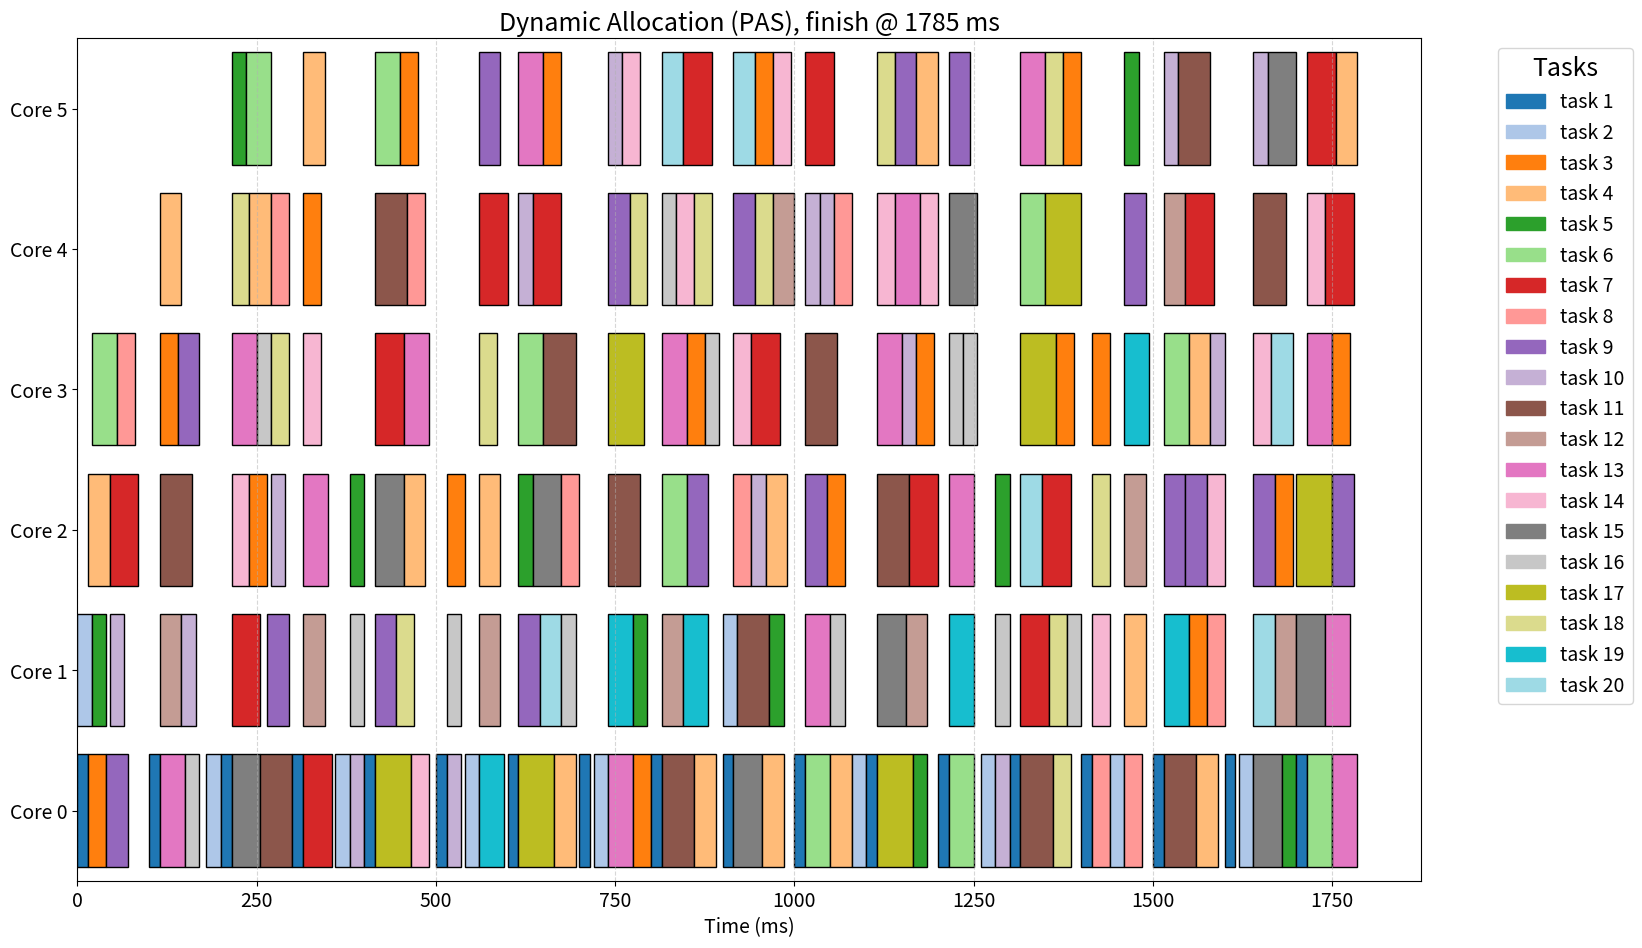
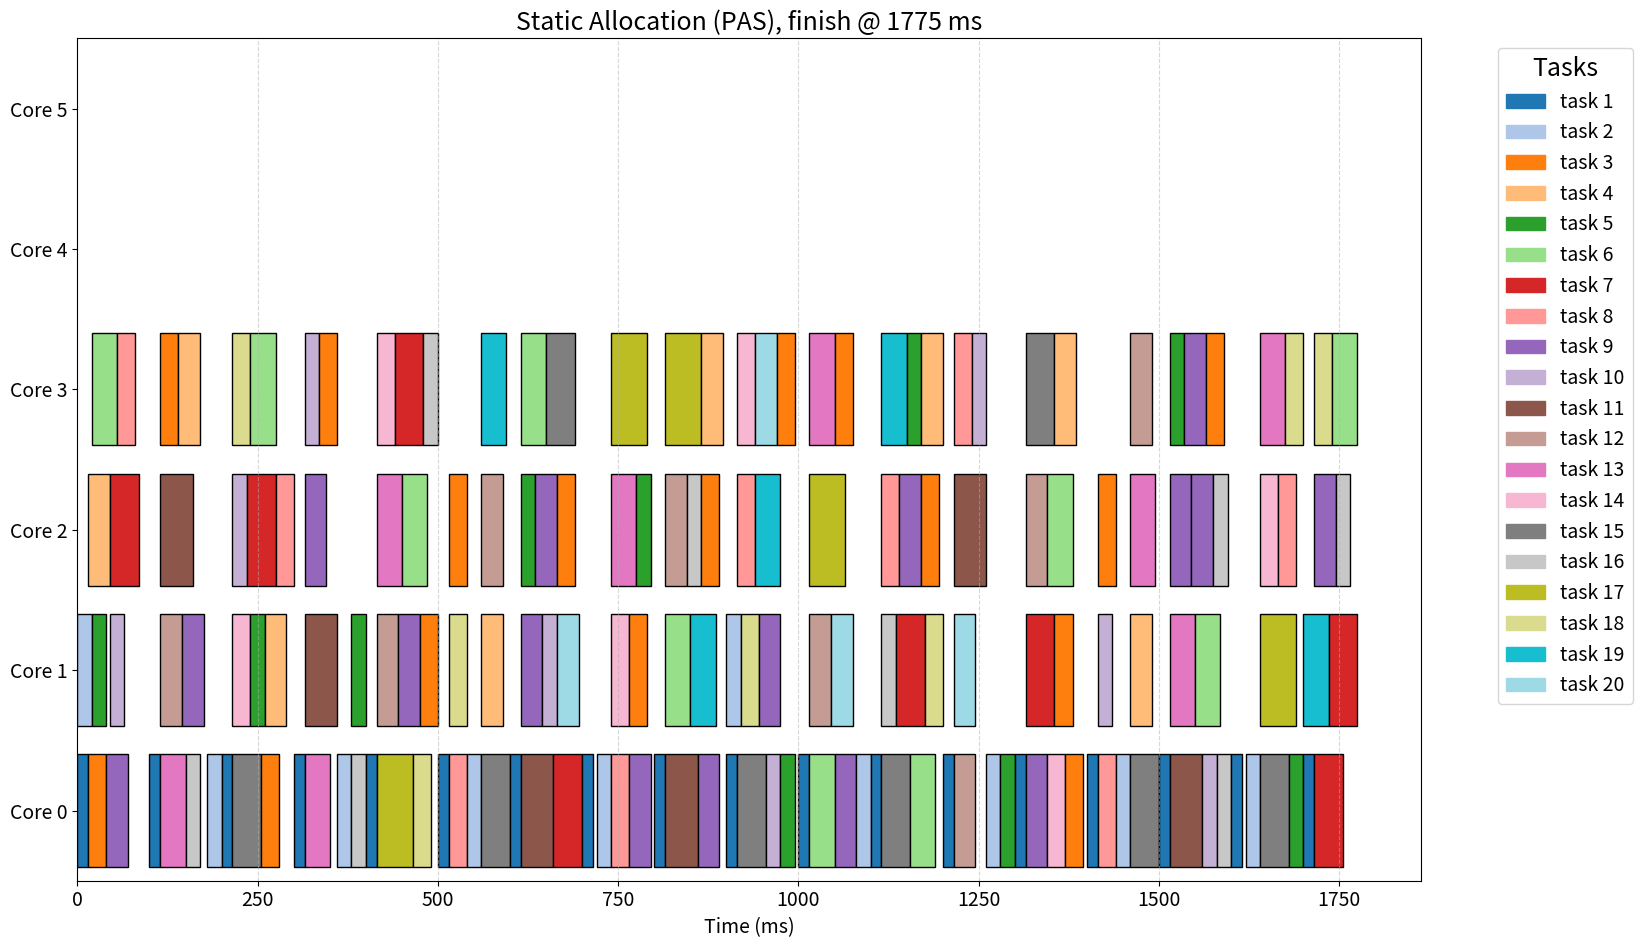

Write the Python code that produced these figures, in order. (Note: this script raises an exception after producing the figures.)
"""General main scheduling algorithm with FCFS/PAS ordering and static/dynamic
core allocation, following the provided pseudocode.

Data model assumptions for `tasks` input:
- Dict[str, Dict]: each task has keys:
  - 'type': 'periodic' or 'event'
  - 'execution_time': int (t_i)
  - 'period': int (T_i) for periodic only (optional for event)
  - 'deps': List[str] (predecessor task names), optional
  - 'priority': int used as priority p_i for PAS (default 0)

This scheduler treats a single instance of each task per iteration, i.e., a
finite DAG-style schedule. Periodic tasks behave as sources with eta_i = 0.
"""

from __future__ import annotations

import os
from dataclasses import dataclass
from math import ceil, inf
from typing import Dict, List, Optional, Tuple

import matplotlib.patches as mpatches
import matplotlib.pyplot as plt


@dataclass
class ScheduleEntry:
    task: str
    start_time: int
    finish_time: int
    core: int
    eligible_time: int


def topology(tasks: Dict[str, Dict]) -> Tuple[Dict[str, List[str]], Dict[str, List[str]]]:
    successors: Dict[str, List[str]] = {name: [] for name in tasks}
    predecessors: Dict[str, List[str]] = {name: [] for name in tasks}
    for name, props in tasks.items():
        for dep in props.get("deps", []) or []:
            if dep in tasks:
                successors[dep].append(name)
                predecessors[name].append(dep)
    return successors, predecessors


def order_eligible(eligible: List[str], tasks: Dict[str, Dict], eta: Dict[str, int], policy: str) -> List[str]:
    policy = policy.lower()
    if policy == "pas":
        def key_fn(name: str):
            p_i = int(tasks[name].get("priority", 0))
            return (-p_i, int(eta.get(name, 0)), name)
        return sorted(eligible, key=key_fn)
    # fcfs
    return sorted(eligible, key=lambda n: (int(eta.get(n, 0)), n))


def static_allocation(num_cores: int, p_max: int, n_min: int) -> List[int]:
    c_alloc = max(1, min(num_cores, p_max, n_min))
    return list(range(c_alloc))  # lowest indices


def dynamic_allocation(idle_cores: List[int], eligible: List[str]) -> Tuple[int, List[int]]:
    c_alloc = min(len(idle_cores), len(eligible))
    return idle_cores[:c_alloc]


def compute_total_work(tasks: Dict[str, Dict]) -> int:
    return sum(int(props.get("execution_time", 0))
               for props in tasks.values())


def compute_parallelism_bounds(tasks: Dict[str, Dict], num_cores: int) -> Tuple[int, int]:
    """Compute (W, T_CP, P_max_approx). Uses a relaxed approximation for P_max: number of sources."""
    successors, predecessors = topology(tasks)
    # Total work W (one instance per node baseline)
    W = compute_total_work(tasks)
    # Critical path via longest path DP on DAG of single-shot graph
    # (For periodic Tasks, treat as sources with EST=0)
    task_path_length: Dict[str, int] = {}
    remaining_tasks = set(tasks.keys())
    while remaining_tasks:
        progressed = False
        for name in list(remaining_tasks):
            if all(p in task_path_length for p in predecessors[name]):
                task_path_length[name] = max((task_path_length[p] + int(tasks[p]["execution_time"])
                                                  for p in predecessors[name]), default=0)
                remaining_tasks.remove(name)
                progressed = True
        if not progressed:
            # Cycles (shouldn't happen in a DAG); break conservatively
            break
    T_CP = max((task_path_length[n] + int(tasks[n]["execution_time"])
               for n in task_path_length), default=0)
    # Approx P_max: max number of simultaneously ready sources after releases -> count of nodes with no preds

    def calculate_max_parallelism() -> int:
        """Calculate P_max by finding the maximum number of eligible tasks at any time."""
        max_parallelism = 0
        completed = set()
        eligible = set()

        # Initially eligible: Tasks with no dependencies or periodic sources
        for name, props in tasks.items():
            deps = props.get("deps", []) or []
            if props.get("type") == "periodic" or len(deps) == 0:
                eligible.add(name)

        max_parallelism = max(max_parallelism, len(eligible))

        while eligible:
            # Execute all eligible Tasks simultaneously (unlimited cores)
            Tasks_to_execute = list(eligible)
            eligible.clear()
            completed.update(Tasks_to_execute)

            # Find new eligible Tasks
            newly_eligible = set()
            for Task in Tasks_to_execute:
                for succ in successors.get(Task, []):
                    if succ in completed or succ in newly_eligible:
                        continue
                    preds = tasks.get(succ, {}).get("deps", []) or []
                    if all(p in completed for p in preds):
                        newly_eligible.add(succ)

            eligible.update(newly_eligible)
            max_parallelism = max(max_parallelism, len(eligible))

        return max(max_parallelism, 1)

    p_max = calculate_max_parallelism()

    def calculate_min_core_count(
        num_cores: int,
        total_work: int,
        critical_path: int,
        epsilon: float = 0.9,
    ) -> int:
        """Compute N_min = ceil( (epsilon * p) / (s * (1 - epsilon)) ) per DAG-aware Amdahl's law.

        Handles edge cases: if W == 0 -> allocate 1; if s == 0 -> N_min treated as num_cores.
        """
        # Guard: no work
        if total_work <= 0:
            return 1

        # Compute serial/parallel fractions
        s_fraction = critical_path / total_work
        s_fraction = max(0.0, min(1.0, s_fraction))
        p_fraction = max(0.0, 1.0 - s_fraction)

        # Compute N_min; handle s == 0 (perfect parallelism) by allowing up to available cores
        if s_fraction == 0.0:
            minimal_core_count = num_cores
        else:
            # Avoid division by zero for epsilon extremes
            eps = min(max(epsilon, 1e-9), 1 - 1e-9)
            minimal_core_count = ceil(
                (eps * p_fraction) / (s_fraction * (1.0 - eps)))
            minimal_core_count = max(1, minimal_core_count)

        return minimal_core_count

    n_min = calculate_min_core_count(num_cores, W, T_CP)

    return p_max, n_min

# Patch: ensure next_rel considers only releases strictly after current tau to avoid stalling
# Re-run the two scenarios

# (Reusing the functions and data already defined above)


def run_main_scheduler(
    tasks: Dict[str, Dict],
    num_cores: int,
    scheduling_policy: str = "fcfs",
    allocation_policy: str = "dynamic",
    I: Optional[int] = None,
) -> Tuple[List[ScheduleEntry], int, int]:
    """Execute the main scheduling algorithm for a finite DAG per iteration.

    Returns a tuple (all_schedules, makespans):
    - all_schedules: list per iteration of ScheduleEntry list
    - makespans: list of iteration total times
    """

    successors, predecessors = topology(tasks)

    total_work = compute_total_work(tasks)
    if I is None:
        T_end = 2 * total_work
    else:
        T_end = I * total_work

    p_max, n_min = compute_parallelism_bounds(tasks, num_cores)

    if allocation_policy.lower() == "static":
        available_cores = static_allocation(num_cores, p_max, n_min)
    else:
        available_cores = list(range(num_cores))

    idle_cores = list(range(num_cores))

    tau = 0
    phi: Dict[str, int] = {}
    next_active = 0
    eta: Dict[str, int] = {}
    start: Dict[str, int] = {}
    running: Dict[Tuple[str, int], Tuple[int, int]] = {}
    schedule: List[ScheduleEntry] = []
    for name, props in tasks.items():
        if props.get("type") == "periodic" and int(props.get("period", 0)) > 0:
            phi[name] = 0
        else:
            eta[name] = 0
            start[name] = 0

    tokens: Dict[Tuple[str, str], int] = {
        (p, n): 0 for n in tasks for p in predecessors[n]}

    def get_periodic_at_tau(t: int) -> List[str]:
        return sorted([n for n in phi if phi[n] == t])

    def get_event_at_tau(t: int) -> List[str]:
        return [n for n, props in tasks.items() if props.get("type") != "periodic"
                and all(tokens[(p, n)] > 0 for p in predecessors[n])
                and start[n] <= t]

    def run_periodic_now(t: int, periodic: List[str], available_cores: List[int]) -> None:
        nonlocal total_delay
        if not periodic:
            return
        for n in periodic:
            if not available_cores:
                if running:
                    tx = min(finish for finish, _ in running.values()) - t
                else:
                    tx = 0
                total_delay += tx
                start = t + tx
                phi[n] = start
                continue
            assigned_core = min(available_cores)
            available_cores.remove(assigned_core)
            idle_cores.remove(assigned_core)
            t_i = int(tasks[n]["execution_time"])
            start = t
            finish = t + t_i
            running[(n, t)] = (finish, assigned_core)
            schedule.append(ScheduleEntry(
                n, start, finish, assigned_core, eligible_time=t))
            # print(ScheduleEntry(
            #     n, start, finish, assigned_core, eligible_time=t))
            T_i = int(tasks[n].get("period", 0))
            next_active = t + T_i
            if T_i > 0 and next_active < T_end:
                phi[n] = next_active
            else:
                phi.pop(n, None)

    total_delay = 0
    while tau < T_end:
        # Admit periodic jobs released at tau
        eligible_event = get_event_at_tau(tau)

        if len(eligible_event) == 0 and num_cores <= 1:
            tau = next_active

        periodic_at_tau = get_periodic_at_tau(tau)

        ordered_eligible_periodic = order_eligible(periodic_at_tau, tasks, {
            e: tau for e in periodic_at_tau}, scheduling_policy)

        ordered_eligible_event = order_eligible(eligible_event, tasks, {
            e: eta[e] for e in eligible_event}, scheduling_policy)

        eligible = ordered_eligible_periodic + ordered_eligible_event

        if allocation_policy.lower() == 'dynamic':
            available_cores = dynamic_allocation(idle_cores, eligible)

        run_periodic_now(tau, ordered_eligible_periodic, available_cores)

        sorted_available_cores = list(sorted(available_cores))
        for name in ordered_eligible_event:
            start[name] = tau
            if not sorted_available_cores:
                break

            t_i = int(tasks[name]["execution_time"])

            if tau + t_i > T_end:
                break

            if phi and start[name] + t_i > next_active and start[name] <= tau:
                first_phi_key = min(phi.keys())
                delayed_start_time = next_active + \
                    tasks[first_phi_key]["execution_time"]
                total_delay += delayed_start_time - start[name]
                start[name] = delayed_start_time
            else:
                core = sorted_available_cores.pop(0)
                if core in available_cores:
                    available_cores.remove(core)
                    idle_cores.remove(core)
                running[(name, tau)] = (tau + t_i, core)
                schedule.append(ScheduleEntry(
                    name, tau, tau + t_i, core, eligible_time=tau))
                # print(ScheduleEntry(
                #     name, tau, tau + t_i, core, eligible_time=tau))
                for p in predecessors[name]:
                    tokens[(p, name)] -= 1

        next_fin = min((fin for (fin, _) in running.values()), default=None)
        # strictly greater than tau
        next_active = min((t for t in phi.values() if t > tau), default=inf)
        next_decision_point = [t for t in [
            next_fin, next_active] if t is not None]
        if not next_decision_point:
            break
        tau_next = min(next_decision_point)

        # Complete any at tau_next
        for (name, eligible_time), (finish_time, core) in list(running.items()):
            if finish_time == tau_next:
                running.pop((name, eligible_time))
                if core not in idle_cores:
                    idle_cores.append(core)
                    idle_cores.sort()
                if allocation_policy.lower() == "static":
                    available_cores.append(core)
                    available_cores.sort()
                for s in successors[name]:
                    tokens[(name, s)] = tokens.get((name, s), 0) + 1
                    start[s] = finish_time
                    eta[s] = finish_time

        tau = tau_next

    finish_time = max((e.finish_time for e in schedule), default=0)
    return schedule, finish_time, total_delay


def plot_schedule(log_data, title, ax, color_mapping=None, total_cores=None):
    base_Tasks = sorted(set(Task for _, _, Task, _, _ in log_data))

    if color_mapping is None:
        color_palette = plt.cm.get_cmap("tab20", len(base_Tasks))
        color_mapping = {base_Task: color_palette(
            i) for i, base_Task in enumerate(base_Tasks)}

    # Always include all cores if total_cores provided; otherwise, only used cores
    cores = list(range(total_cores)) if total_cores is not None else \
        list(sorted(set(core for _, _, _, _, core in log_data)))

    y_positions = {core: i for i, core in enumerate(cores)}

    for start, end, Task, release, core in log_data:
        ax.barh(y_positions[core], end - start, left=start,
                color=color_mapping[Task], edgecolor="black")

    ax.set_yticks(range(len(cores)))
    ax.set_yticklabels([f"Core {core}" for core in cores], fontsize=14)
    ax.set_ylim(-0.5, len(cores) - 0.5)
    ax.set_xlabel("Time (ms)", fontsize=14)
    ax.set_title(title, fontsize=18)
    ax.tick_params(axis='both', labelsize=14)
    ax.grid(True, axis='x', linestyle='--', alpha=0.5)

    def transform_label(label):
        if label.startswith('Task'):
            try:
                number = int(label[4:])
                return f"task {number}"
            except:
                return label
        return label

    def get_task_number(task):
        if task.startswith('Task'):
            try:
                return int(task[4:])
            except:
                return float('inf')
        return float('inf')

    sorted_tasks = sorted(base_Tasks, key=get_task_number)
    handles = [mpatches.Patch(color=color_mapping[task], label=transform_label(task))
               for task in sorted_tasks]
    ax.legend(handles=handles, bbox_to_anchor=(1.05, 1),
              loc='upper left', title="Tasks", fontsize=14, title_fontsize=18)

    return color_mapping


# Example tasks
tasks = {
    'RadarCapture': {
        'priority': 1,
        'period': 75,
        'execution_time': 2,
        'type': 'periodic',
        'deps': []
    },
    'CameraCapture': {
        'priority': 0,
        'period': 50,
        'execution_time': 7,
        'type': 'periodic',
        'deps': []
    },
    'SensorFusion': {
        'priority': 1,
        'execution_time': 6,
        'type': 'event',
        'deps': ['RadarCapture', 'CameraCapture'],
    },
    'ObjectDetection': {
        'priority': 1,
        'execution_time': 15,
        'type': 'event',
        'deps': ['SensorFusion'],
    },
    'TrajectoryPrediction': {
        'priority': 1,
        'execution_time': 8,
        'type': 'event',
        'deps': ['ObjectDetection'],
    },
    'CollisionRiskAssessment': {
        'priority': 2,
        'execution_time': 3,
        'type': 'event',
        'deps': ['TrajectoryPrediction'],
    },
    'EmergencyBrakeDecision': {
        'priority': 2,
        'execution_time': 2,
        'type': 'event',
        'deps': ['CollisionRiskAssessment'],
    },
    'ActuatorControl': {
        'priority': 2,
        'execution_time': 1,
        'type': 'event',
        'deps': ['EmergencyBrakeDecision'],
    },
    'LaneMarkingDetection': {
        'priority': 1,
        'execution_time': 6,
        'type': 'event',
        'deps': ['CameraCapture'],
    },
    'VehiclePositionEstimation': {
        'priority': 1,
        'execution_time': 4,
        'type': 'event',
        'deps': ['LaneMarkingDetection'],
    },
    'LaneDepartureWarning': {
        'priority': 1,
        'execution_time': 2,
        'type': 'event',
        'deps': ['VehiclePositionEstimation'],
    },
    'SteeringAngleCalculation': {
        'priority': 1,
        'execution_time': 2,
        'type': 'event',
        'deps': ['VehiclePositionEstimation'],
    },
    'SteeringActuatorControl': {
        'priority': 2,
        'execution_time': 1,
        'type': 'event',
        'deps': ['LaneDepartureWarning', 'SteeringAngleCalculation'],
    },

    # 'DistanceEstimation': {
    #     'priority': 1,
    #     'execution_time': 5,
    #     'type': 'event',
    #     'deps': ['ObjectDetection'],
    # },
    # 'RelativeSpeedEstimation': {
    #     'priority': 1,
    #     'execution_time': 4,
    #     'type': 'event',
    #     'deps': ['ObjectDetection'],
    # },
    # 'AdaptiveCruiseControlDecision': {
    #     'priority': 2,
    #     'execution_time': 6,
    #     'type': 'event',
    #     'deps': ['DistanceEstimation', 'RelativeSpeedEstimation'],
    # },
    # 'ThrottleControl': {
    #     'priority': 2,
    #     'execution_time': 2,
    #     'type': 'event',
    #     'deps': ['AdaptiveCruiseControlDecision'],
    # },
    # 'BrakeControl': {
    #     'priority': 2,
    #     'execution_time': 2,
    #     'type': 'event',
    #     'deps': ['AdaptiveCruiseControlDecision'],
    # },
}

tasks_long_path = {
    'Task1':  {'priority': 1, 'execution_time': 15, 'type': 'periodic', 'period': 100, 'deps': []},
    'Task2':  {'priority': 2, 'execution_time': 20, 'type': 'periodic', 'period': 180, 'deps': []},

    'Task3':  {'priority': 1, 'execution_time': 25, 'type': 'event', 'deps': ['Task1']},
    'Task4':  {'priority': 4, 'execution_time': 30, 'type': 'event', 'deps': ['Task3']},
    'Task5':  {'priority': 3, 'execution_time': 20, 'type': 'event', 'deps': ['Task4']},
    'Task6':  {'priority': 1, 'execution_time': 35, 'type': 'event', 'deps': ['Task5']},

    'Task7':  {'priority': 2, 'execution_time': 40, 'type': 'event', 'deps': ['Task6']},
    'Task8':  {'priority': 1, 'execution_time': 25, 'type': 'event', 'deps': ['Task7']},
    'Task9':  {'priority': 0, 'execution_time': 30, 'type': 'event', 'deps': ['Task8']},
    'Task10': {'priority': 4, 'execution_time': 20, 'type': 'event', 'deps': ['Task9']},

    'Task11': {'priority': 2, 'execution_time': 45, 'type': 'event', 'deps': ['Task10']},
    'Task12': {'priority': 0, 'execution_time': 30, 'type': 'event', 'deps': ['Task11']},
    'Task13': {'priority': 3, 'execution_time': 35, 'type': 'event', 'deps': ['Task12']},

    'Task14': {'priority': 1, 'execution_time': 25, 'type': 'event', 'deps': ['Task13']},
    'Task15': {'priority': 3, 'execution_time': 40, 'type': 'event', 'deps': ['Task14']},
    'Task16': {'priority': 3, 'execution_time': 20, 'type': 'event', 'deps': ['Task15']},

    'Task17': {'priority': 4, 'execution_time': 50, 'type': 'event', 'deps': ['Task16']},
    'Task18': {'priority': 1, 'execution_time': 25, 'type': 'event', 'deps': ['Task17']},

    'Task19': {'priority': 4, 'execution_time': 35, 'type': 'event', 'deps': ['Task18']},
    'Task20': {'priority': 2, 'execution_time': 30, 'type': 'event', 'deps': ['Task19']},
}

tasks_balanced = {
    'Task1':  {'priority': 1, 'execution_time': 15, 'type': 'periodic', 'period': 100, 'deps': []},
    'Task2':  {'priority': 2, 'execution_time': 20, 'type': 'periodic', 'period': 180, 'deps': []},

    'Task3':  {'priority': 1, 'execution_time': 25, 'type': 'event', 'deps': ['Task1']},
    'Task4':  {'priority': 4, 'execution_time': 30, 'type': 'event', 'deps': ['Task1']},
    'Task5':  {'priority': 3, 'execution_time': 20, 'type': 'event', 'deps': ['Task2']},
    'Task6':  {'priority': 1, 'execution_time': 35, 'type': 'event', 'deps': ['Task2']},

    'Task7':  {'priority': 2, 'execution_time': 40, 'type': 'event', 'deps': ['Task3', 'Task4']},
    'Task8':  {'priority': 1, 'execution_time': 25, 'type': 'event', 'deps': ['Task5', 'Task6']},
    'Task9':  {'priority': 0, 'execution_time': 30, 'type': 'event', 'deps': ['Task3']},
    'Task10': {'priority': 4, 'execution_time': 20, 'type': 'event', 'deps': ['Task4']},

    'Task11': {'priority': 2, 'execution_time': 45, 'type': 'event', 'deps': ['Task7']},
    'Task12': {'priority': 0, 'execution_time': 30, 'type': 'event', 'deps': ['Task8']},
    'Task13': {'priority': 3, 'execution_time': 35, 'type': 'event', 'deps': ['Task9', 'Task10']},

    'Task14': {'priority': 1, 'execution_time': 25, 'type': 'event', 'deps': ['Task11']},
    'Task15': {'priority': 3, 'execution_time': 40, 'type': 'event', 'deps': ['Task12']},
    'Task16': {'priority': 3, 'execution_time': 20, 'type': 'event', 'deps': ['Task13']},

    'Task17': {'priority': 4, 'execution_time': 50, 'type': 'event', 'deps': ['Task14', 'Task15']},
    'Task18': {'priority': 1, 'execution_time': 25, 'type': 'event', 'deps': ['Task16']},

    'Task19': {'priority': 4, 'execution_time': 35, 'type': 'event', 'deps': ['Task17', 'Task18']},
    'Task20': {'priority': 2, 'execution_time': 30, 'type': 'event', 'deps': ['Task19']},
}

testing_tasks = tasks_balanced

# Re-run (disabled to only show sweep plots later)
schedule_dyn, finish_dyn, wait_extra_dyn = run_main_scheduler(
    testing_tasks, num_cores=6, scheduling_policy="fcfs", allocation_policy="dynamic", I=3)
schedule_static, finish_static, wait_extra_static = run_main_scheduler(
    testing_tasks, num_cores=6, scheduling_policy="fcfs", allocation_policy="static", I=3)


def schedule_to_log_data(schedule: List[ScheduleEntry]):
    return [(e.start_time, e.finish_time, e.task, e.eligible_time, e.core) for e in schedule]


# Create consistent color mapping
all_tasks = set()
for task in tasks_long_path.keys():
    all_tasks.add(task)
all_tasks = sorted(all_tasks, key=lambda x: int(
    x[4:]) if x.startswith('Task') else float('inf'))

color_palette = plt.cm.get_cmap("tab20", len(all_tasks))
consistent_color_mapping = {task: color_palette(
    i) for i, task in enumerate(all_tasks)}

# Plot dynamic schedule (disabled; we will show only sweep plots)
fig_dyn, ax_dyn = plt.subplots(1, 1, figsize=(19.20, 10.80), sharex=True)
plot_schedule(schedule_to_log_data(schedule_dyn),
              f"Dynamic Allocation (PAS), finish @ {finish_dyn} ms",
              ax_dyn, consistent_color_mapping, total_cores=6)
fig_dyn.subplots_adjust(left=0.08, right=0.78, top=0.90, bottom=0.12)
plt.show()

# Plot static schedule (disabled; we will show only sweep plots)
fig_static, ax_static = plt.subplots(
    1, 1, figsize=(19.20, 10.80), sharex=True)
plot_schedule(schedule_to_log_data(schedule_static),
              f"Static Allocation (PAS), finish @ {finish_static} ms",
              ax_static, consistent_color_mapping, total_cores=6)
fig_static.subplots_adjust(left=0.08, right=0.78, top=0.90, bottom=0.12)
plt.show()

# Count total tasks executed


def count_executed_tasks(schedule):
    return len(schedule)  # Each entry in schedule is one execution

    # After your scheduling calls
total_dyn = count_executed_tasks(schedule_dyn)
total_static = count_executed_tasks(schedule_static)

print(f"Total task executions (Dynamic): {total_dyn}")
print(f"Total task executions (Static): {total_static}")


def print_core_utilization(schedule: List[ScheduleEntry], finish_time: int, total_cores: int):
    exec_time = {c: 0 for c in range(total_cores)}
    for e in schedule:
        exec_time[e.core] += (e.finish_time - e.start_time)

    for c in range(total_cores):
        util = (exec_time[c] / finish_time * 100) if finish_time > 0 else 0.0
        print(
            f"Core {c}: total execution time = {exec_time[c]} ms, utilization = {util:.2f}%")

    avg_exec = sum(exec_time.values()) / total_cores
    avg_util = (avg_exec / finish_time * 100) if finish_time > 0 else 0.0
    print(f"Average execution time per core = {avg_exec:.2f} ms")
    print(f"Average utilization = {avg_util:.2f}%")

    print("\nDynamic run core utilization:")
    print_core_utilization(schedule_dyn, finish_dyn, total_cores=6)
    print("\nStatic run core utilization:")
    print_core_utilization(schedule_static, finish_static, total_cores=6)


def total_wait_time(schedule: List[ScheduleEntry]) -> int:
    # Sum waiting over all executions (repetitions included)
    return sum(max(0, e.start_time - e.eligible_time) for e in schedule)


def average_wait_per_execution(schedule: List[ScheduleEntry], extra_wait: int = 0) -> float:
    total_execs = len(schedule)
    total_wait = total_wait_time(schedule) + extra_wait
    return (total_wait / total_execs) if total_execs > 0 else 0.0

    # After computing schedules and getting wait_extra_dyn/static
avg_wait_dyn = average_wait_per_execution(schedule_dyn, wait_extra_dyn)
avg_wait_static = average_wait_per_execution(
    schedule_static, wait_extra_static)

print(
    f"Average waiting time per execution (Dynamic): {avg_wait_dyn:.2f} ms")
print(
    f"Average waiting time per execution (Static): {avg_wait_static:.2f} ms")

print(
    f"Total waiting time (Dynamic): {total_wait_time(schedule_dyn) + wait_extra_dyn} ms")
print(
    f"Total waiting time (Static): {total_wait_time(schedule_static) + wait_extra_static} ms")


def average_execution_time(schedule: List[ScheduleEntry]) -> float:
    if not schedule:
        return 0.0
    total_exec_time = sum(e.finish_time - e.start_time for e in schedule)
    return total_exec_time / len(schedule)


    # After computing schedules
avg_exec_dyn = average_execution_time(schedule_dyn)
avg_exec_static = average_execution_time(schedule_static)

print(
    f"Average execution time per task (Dynamic): {avg_exec_dyn:.2f} ms")
print(
    f"Average execution time per task (Static): {avg_exec_static:.2f} ms")


# Ensure output directory exists (match existing pattern ../../Images/backend/)
output_dir = os.path.normpath(os.path.join(
    os.path.dirname(__file__), '../../Images/backend'))
os.makedirs(output_dir, exist_ok=True)
